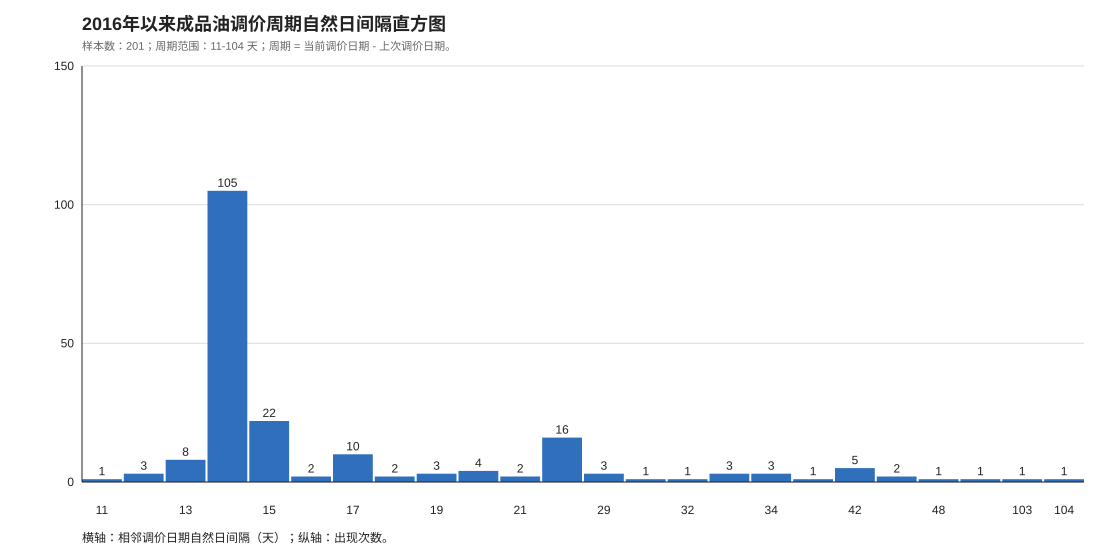

Values plotted in this chart, from the file beside it:
周期天数, 数量, 占比
11, 1, 0.004975
12, 3, 0.01493
13, 8, 0.0398
14, 105, 0.5224
15, 22, 0.1095
16, 2, 0.00995
17, 10, 0.04975
18, 2, 0.00995
19, 3, 0.01493
20, 4, 0.0199
21, 2, 0.00995
28, 16, 0.0796
29, 3, 0.01493
31, 1, 0.004975
32, 1, 0.004975
33, 3, 0.01493
34, 3, 0.01493
36, 1, 0.004975
42, 5, 0.02488
43, 2, 0.00995
48, 1, 0.004975
57, 1, 0.004975
103, 1, 0.004975
104, 1, 0.004975
